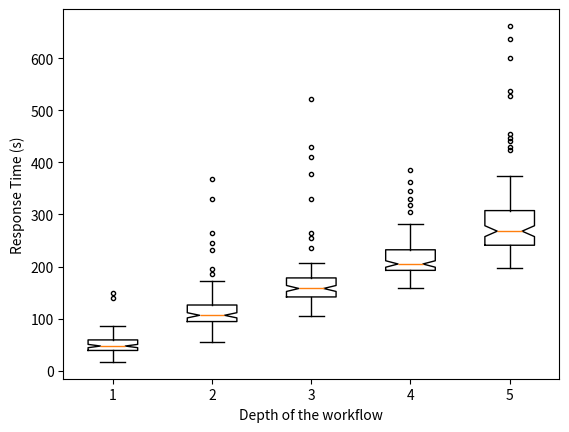

Write the Python code that produced this figure.
import matplotlib.pyplot as plt
import numpy as np


d1 = [70,48,78,55,23,30,60,41,44,28,65,44,35,53,53,57,66,36,139,18,62,25,85,24,42,55,61,33,22,48,59,66,56,37,42,48,48,51,52,35,50,61,39,51,73,67,33,41,45,74,74,45,55,73,56,29,52,45,76,53,35,56,54,47,41,58,43,41,44,26,41,34,72,17,52,42,19,26,74,76,60,42,75,149,48,52,39,42,41,46,41,68,34,60,38,39,31,38,46,40]
d2 = [246,112,99,67,106,115,150,101,368,140,104,118,116,232,330,97,151,103,77,87,102,120,104,137,93,104,129,96,88,97,137,101,104,79,70,125,91,141,104,126,119,86,75,105,129,109,107,107,115,111,144,129,122,124,99,160,89,115,264,66,56,91,82,120,133,121,99,104,95,106,83,72,133,122,92,90,84,127,102,117,98,93,157,105,122,105,173,146,93,71,97,91,141,186,77,111,108,108,116,196]
d3 = [522,207,410,142,153,143,105,138,128,129,164,255,176,142,147,159,193,184,148,145,154,181,180,139,429,179,159,159,150,151,169,182,378,207,157,169,140,129,162,139,148,162,169,123,160,139,193,141,180,145,152,111,115,205,129,161,175,133,169,111,178,166,148,174,235,207,191,181,330,125,157,152,123,140,175,145,160,109,147,159,156,265,124,147,174,144,135,159,199,168,134,152,202,160,149,125,139,145,162,201]
d4 = [329,215,201,230,202,195,187,169,227,234,199,233,202,192,196,186,187,196,201,200,210,186,258,158,185,196,179,187,219,206,217,235,319,270,218,182,232,162,270,181,256,199,219,228,234,204,196,238,196,218,188,188,278,214,277,188,197,203,222,249,199,204,214,232,191,262,218,267,214,185,168,212,385,217,281,191,242,362,249,243,160,191,199,200,267,193,345,225,186,195,183,207,202,212,222,198,211,200,181,304]
d5 = [601, 374, 423, 305, 454, 247, 228, 268, 320, 257, 236, 233, 262, 291, 361, 295, 306, 231, 261, 248, 300, 298, 334, 303, 288, 228, 222, 316, 261, 225, 307, 247, 279, 236, 242, 528, 267, 276, 316, 246, 262, 537, 364, 233, 275, 236, 207, 442, 446, 234, 429, 264, 329, 230, 220, 246, 277, 325, 228, 241, 346, 290, 272, 197, 234, 314, 285, 241, 268, 246, 221, 249, 354, 309, 294, 255, 319, 348, 290, 253, 248, 251, 228, 227, 273, 271, 268, 249, 207, 662, 280, 233, 211, 245, 239, 289, 636, 275, 265, 259]

data = [d1, d2, d3, d4, d5]

fig, ax = plt.subplots()
pos = np.array(range(len(data))) + 1

bp = ax.boxplot(data, positions=pos,
                notch=1)

ax.set_xlabel('Depth of the workflow')
ax.set_ylabel('Response Time (s)')
plt.setp(bp['whiskers'], color='k', linestyle='-')
plt.setp(bp['fliers'], markersize=3.0)
plt.show()